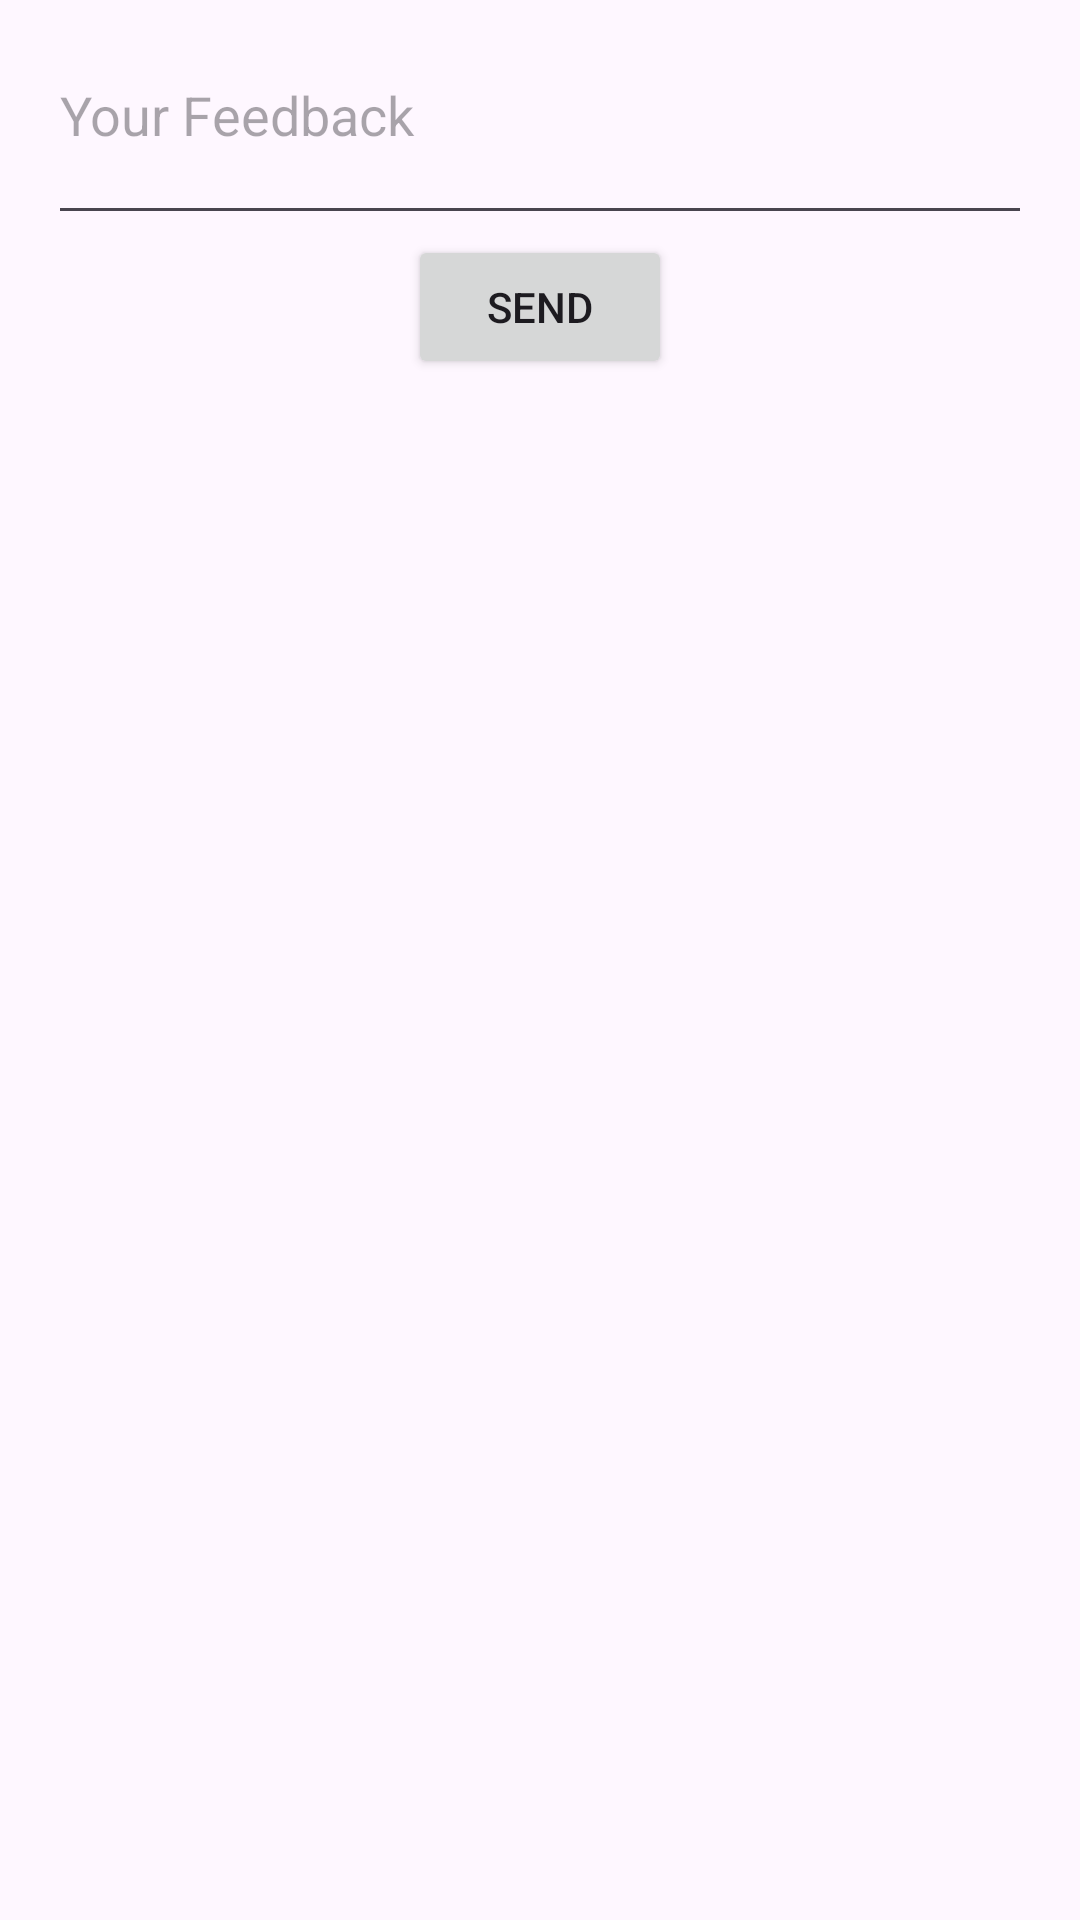

This screen was rendered from an Android layout file. Write that file and the resources it references.
<!-- AndroidManifest.xml: application theme AppTheme1 -->
<!-- res/layout/fragment_feedback.xml -->
<?xml version="1.0" encoding="utf-8"?>
<LinearLayout xmlns:android="http://schemas.android.com/apk/res/android"
    android:layout_width="match_parent"
    android:layout_height="match_parent"
    android:orientation="vertical"
    android:padding="16dp">

    <EditText
        android:id="@+id/feedback_input"
        android:layout_width="match_parent"
        android:layout_height="wrap_content"
        android:hint="@string/your_feedback"
        android:inputType="textMultiLine" />

    <Button
        android:id="@+id/send_feedback_button"
        android:layout_width="wrap_content"
        android:layout_height="wrap_content"
        android:text="@string/send"
        android:layout_gravity="center_horizontal" />
</LinearLayout>
<!-- resources referenced by this layout -->
<resources>
  <string name="send">Send</string>
  <string name="your_feedback">Your Feedback\n</string>
  <style name="AppTheme1" parent="Base.AppTheme1" />
  <style name="Base.AppTheme1" parent="Theme.Material3.DayNight.NoActionBar">
          
          
      </style>
</resources>
